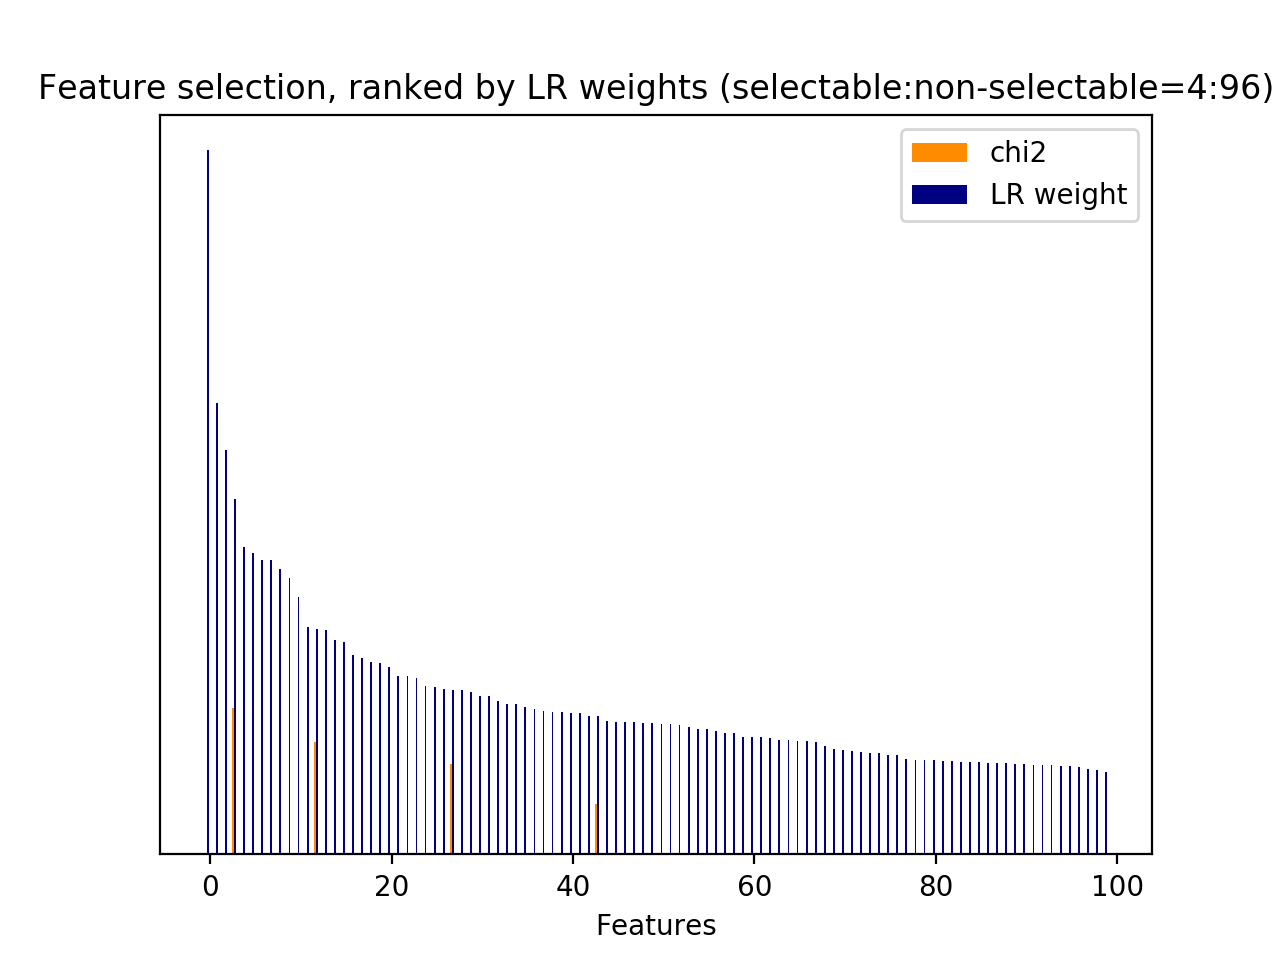

The file beside this chart, header and first rows:
id, name, prefix, chi2, chi2_rank, clf_weight, clf_weight_rank
31, 3, b'3-time_feature__turns_from_start', 2873, 1, 0.0764, 161
32, 3, b'3-time_feature__turns_to_end', 7328, 0, 0.0730, 170
34, 1, b'1-utterance_length.next_user_utterance…, 544.2, 14, 0.0477, 245
1162, 5, b'5-phrase_feature__noun_phrases__next_s…, 806.7, 8, 0.0264, 359
1297, 5, b'5-phrase_feature__noun_phrases__next_s…, 579.7, 11, 0.0605, 205
1340, 5, b'5-phrase_feature__noun_phrases__next_s…, 579.7, 10, 0.0698, 178
1341, 5, b'5-phrase_feature__noun_phrases__next_s…, 579.7, 12, 0.0513, 228
1777, 5, b'5-phrase_feature__noun_phrases__next_u…, 842.6, 5, 0.0009, 747
1904, 5, b'5-phrase_feature__noun_phrases__next_u…, 839.7, 6, 0.0020, 702
2251, 6, b'6-entity_feature__entity__next_system_…, 529.2, 15, 0.1959, 43
2529, 7, b'7-syntactic_feature__obj_word__next_sy…, 819.2, 7, 0.0022, 695
2537, 7, b'7-syntactic_feature__obj_word__next_us…, 767.8, 9, 0.0091, 548
2950, 7, b'7-syntactic_feature__root_word__next_s…, 1172, 3, 0.3202, 12
3175, 7, b'7-syntactic_feature__root_word__next_u…, 938, 4, 0.2341, 27
3316, 7, b'7-syntactic_feature__subj_word__next_s…, 578.6, 13, 0.0443, 257
3348, 7, b'7-syntactic_feature__subj_word__next_s…, 1522, 2, 0.5042, 3
27, 2.3.1, b'2.3.1-action_jaccard_similarity.next_u…, 0.0000, 321, 0.1090, 110
61, 5, b'5-phrase_feature__next_noun_phrases__#…, 0.0000, 320, 0.3189, 13
62, 5, b'5-phrase_feature__next_noun_phrases__h…, 0.0000, 319, 0.0355, 302
63, 5, b'5-phrase_feature__next_noun_phrases__j…, 0.0000, 318, 0.2532, 22
2487, 6, b'6-entity_feature__next_entity__#overla…, 0.0000, 317, 0.0000, 844
2488, 6, b'6-entity_feature__next_entity__have_ov…, 0.0000, 316, 0.0000, 843
2489, 6, b'6-entity_feature__next_entity__jaccard…, 0.0000, 315, 0.0000, 838
2490, 7, b'7-syntactic_feature__next_obj_words_ov…, 0.0000, 314, 0.0026, 686
2491, 7, b'7-syntactic_feature__next_root_words_o…, 0.0000, 313, 0.0296, 338
2492, 7, b'7-syntactic_feature__next_subj_words_o…, 0.0000, 312, 0.0134, 477
3400, 10.1, b'10.1-d2v_feature.current_user_utteranc…, 0.0000, 311, 0.0077, 567
3401, 10.1, b'10.1-d2v_feature.current_user_utteranc…, 0.0000, 309, 0.0000, 805
3402, 10.1, b'10.1-d2v_feature.current_user_utteranc…, 0.0000, 297, 0.0169, 442
3403, 10.1, b'10.1-d2v_feature.current_user_utteranc…, 0.0000, 308, 0.0112, 511
3404, 10.1, b'10.1-d2v_feature.current_user_utteranc…, 0.0000, 307, 0.0000, 829
3405, 10.1, b'10.1-d2v_feature.current_user_utteranc…, 0.0000, 306, 0.0156, 455
3406, 10.1, b'10.1-d2v_feature.current_user_utteranc…, 0.0000, 305, 0.0385, 285
3407, 10.1, b'10.1-d2v_feature.current_user_utteranc…, 0.0000, 304, 0.0196, 414
3408, 10.1, b'10.1-d2v_feature.current_user_utteranc…, 0.0000, 303, 0.0006, 763
3409, 10.1, b'10.1-d2v_feature.current_user_utteranc…, 0.0000, 302, 0.0048, 627
3410, 10.1, b'10.1-d2v_feature.current_user_utteranc…, 0.0000, 301, 0.0303, 333
3411, 10.1, b'10.1-d2v_feature.current_user_utteranc…, 0.0000, 300, 0.0134, 474
3412, 10.1, b'10.1-d2v_feature.current_user_utteranc…, 0.0000, 299, 0.0140, 469
3413, 10.1, b'10.1-d2v_feature.current_user_utteranc…, 0.0000, 298, 0.0026, 682
3414, 10.1, b'10.1-d2v_feature.current_user_utteranc…, 0.0000, 322, 0.0567, 219
3415, 10.1, b'10.1-d2v_feature.current_user_utteranc…, 0.0000, 310, 0.0326, 320
3416, 10.1, b'10.1-d2v_feature.current_user_utteranc…, 0.0000, 323, 0.0211, 395
3417, 10.1, b'10.1-d2v_feature.current_user_utteranc…, 0.0000, 338, 0.0580, 213
3418, 10.1, b'10.1-d2v_feature.current_user_utteranc…, 0.0000, 349, 0.0959, 125
3419, 10.1, b'10.1-d2v_feature.current_user_utteranc…, 0.0000, 348, 0.0446, 255
3420, 10.1, b'10.1-d2v_feature.current_user_utteranc…, 0.0000, 347, 0.0846, 145
3421, 10.1, b'10.1-d2v_feature.current_user_utteranc…, 0.0000, 346, 0.0197, 410
3422, 10.1, b'10.1-d2v_feature.current_user_utteranc…, 0.0000, 345, 0.0146, 460
3423, 10.1, b'10.1-d2v_feature.current_user_utteranc…, 0.0000, 344, 0.0792, 158
3424, 10.1, b'10.1-d2v_feature.current_user_utteranc…, 0.0000, 343, 0.0051, 619
3425, 10.1, b'10.1-d2v_feature.current_user_utteranc…, 0.0000, 342, 0.0290, 339
3426, 10.1, b'10.1-d2v_feature.current_user_utteranc…, 0.0000, 341, 0.0001, 791
3427, 10.1, b'10.1-d2v_feature.current_user_utteranc…, 0.0000, 340, 0.2040, 37
3428, 10.1, b'10.1-d2v_feature.current_user_utteranc…, 0.0000, 339, 0.0386, 284
3429, 10.1, b'10.1-d2v_feature.current_user_utteranc…, 0.0000, 337, 0.1843, 52
3430, 10.1, b'10.1-d2v_feature.current_user_utteranc…, 0.0000, 325, 0.0238, 373
3431, 10.1, b'10.1-d2v_feature.current_user_utteranc…, 0.0000, 336, 0.0091, 549
3432, 10.1, b'10.1-d2v_feature.current_user_utteranc…, 0.0000, 335, 0.1295, 88
3433, 10.1, b'10.1-d2v_feature.current_user_utteranc…, 0.0000, 334, 0.0203, 402
... 867 more rows
